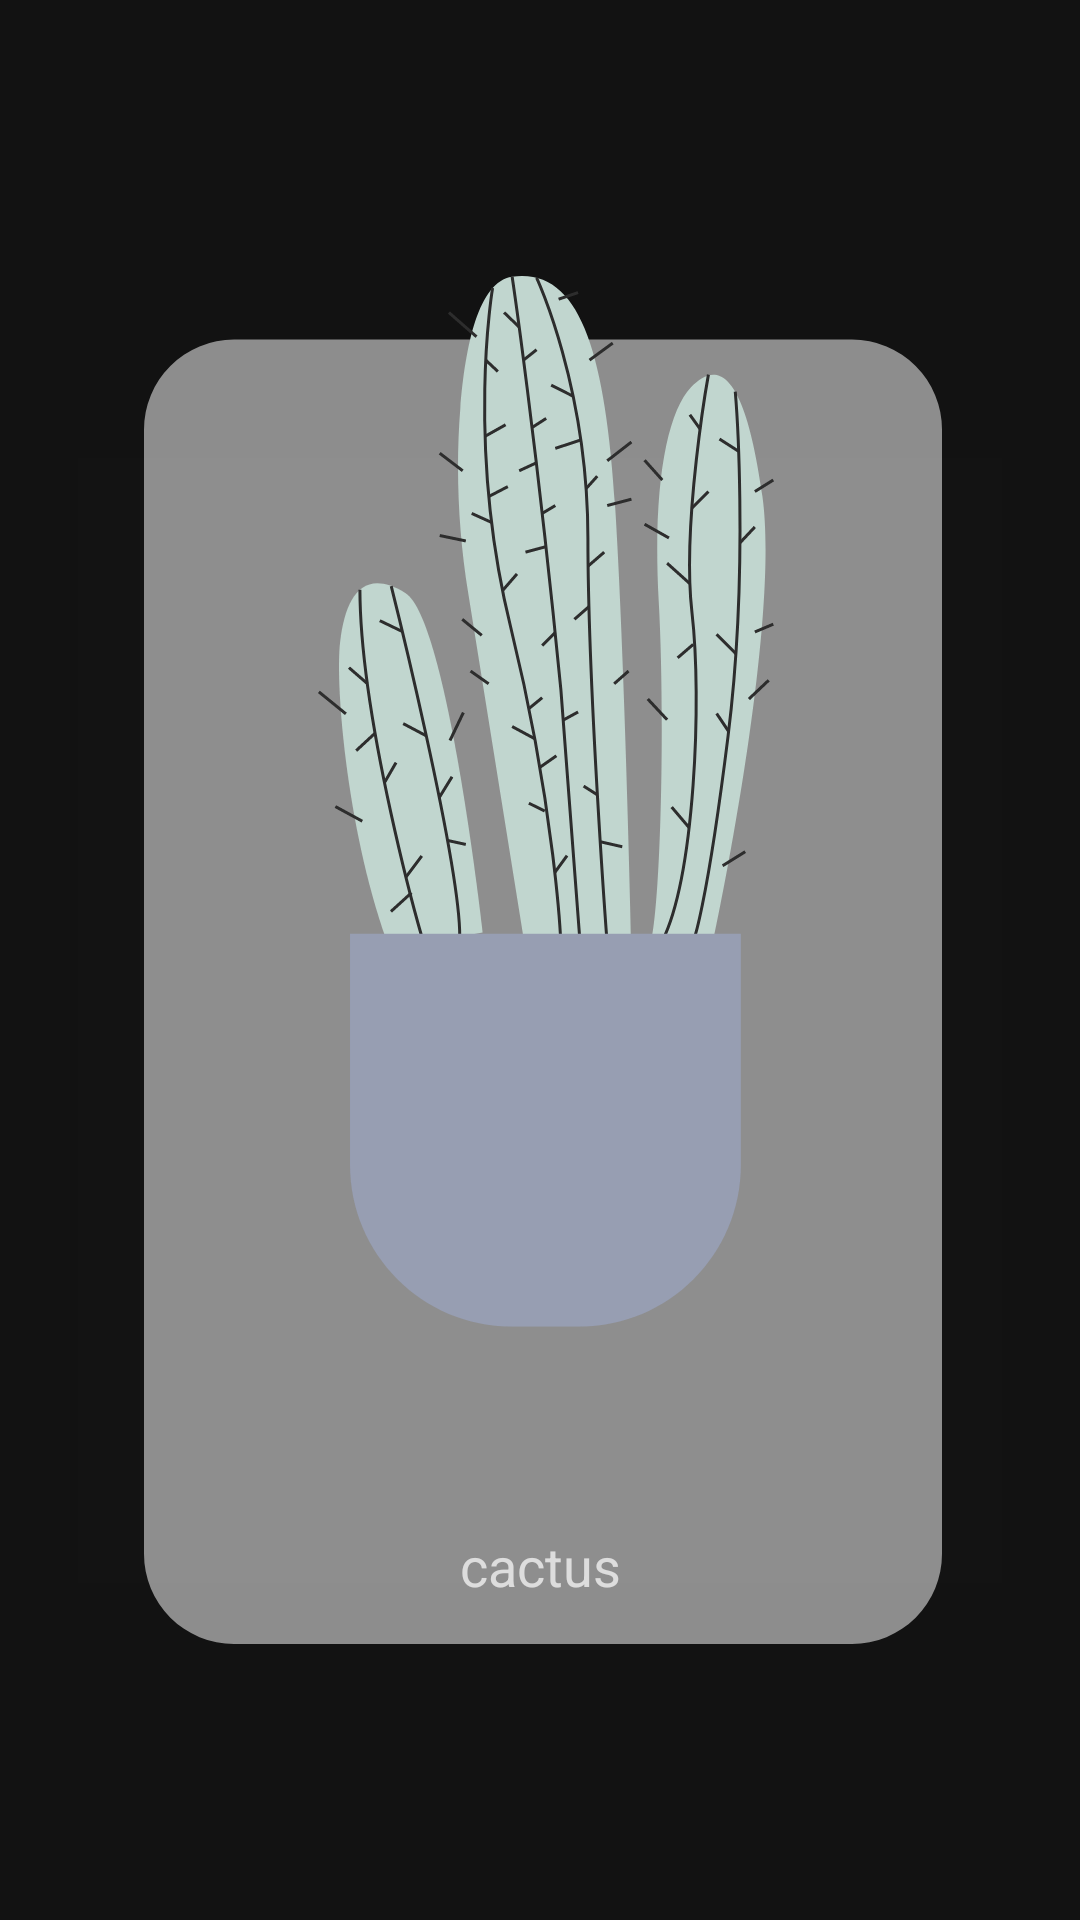

The Android layout XML behind this screen, and the referenced resources:
<!-- AndroidManifest.xml: application theme Theme.PlantLadyApp -->
<!-- res/layout/layout_by_type_filter.xml -->
<?xml version="1.0" encoding="utf-8"?>
<androidx.constraintlayout.widget.ConstraintLayout xmlns:android="http://schemas.android.com/apk/res/android"
    xmlns:app="http://schemas.android.com/apk/res-auto"
    android:layout_width="160dp"
    android:id="@+id/filter_card"
    android:layout_height="wrap_content">

    <ImageView
        android:id="@+id/img"
        android:layout_width="wrap_content"
        android:layout_height="wrap_content"
        android:adjustViewBounds="true"
        android:scaleType="fitCenter"
        android:src="@drawable/ic_filter_by_type_cactus"
        app:layout_constraintBottom_toBottomOf="parent"
        app:layout_constraintLeft_toLeftOf="parent"
        app:layout_constraintRight_toRightOf="parent"
        app:layout_constraintTop_toTopOf="parent">

    </ImageView>

    <TextView
        android:id="@+id/desc"
        android:layout_width="0dp"
        android:layout_height="wrap_content"
        android:gravity="center"
        style="@style/PreFilterLabel"
        android:layout_marginStart="15dp"
        android:layout_marginEnd="15dp"
        android:text="cactus"
        android:translationY="-14dp"
        app:layout_constraintBottom_toBottomOf="@id/img"
        app:layout_constraintStart_toStartOf="@id/img"
        app:layout_constraintEnd_toEndOf="@id/img" />

</androidx.constraintlayout.widget.ConstraintLayout>
<!-- resources referenced by this layout -->
<resources>
  <!-- drawable ic_filter_by_type_cactus: vector/xml drawable (drawable, 14608 chars, omitted) -->
  <style name="PreFilterLabel">
          <item name="fontPath">fonts/Quicksand-Regular.ttf</item>
          <item name="android:color">@android:color/black</item>
          <item name="android:textSize">18sp</item>
          <item name="android:maxLines">1</item>
          <item name="android:ellipsize">end</item>
      </style>
  <style name="Theme.PlantLadyApp" parent="Theme.MaterialComponents.NoActionBar">
          
          <item name="colorPrimary">@color/teal_700</item>
          <item name="colorPrimaryVariant">@color/teal_700</item>
          <item name="colorOnPrimary">@color/white</item>
          
          <item name="colorSecondary">@color/teal_200</item>
          <item name="colorSecondaryVariant">@color/teal_700</item>
          <item name="colorOnSecondary">@color/black</item>
          
      </style>
  <color name="teal_700">#FF018786</color>
  <color name="white">#FFFFFFFF</color>
  <color name="teal_200">#FF03DAC5</color>
  <color name="black">#FF000000</color>
</resources>
